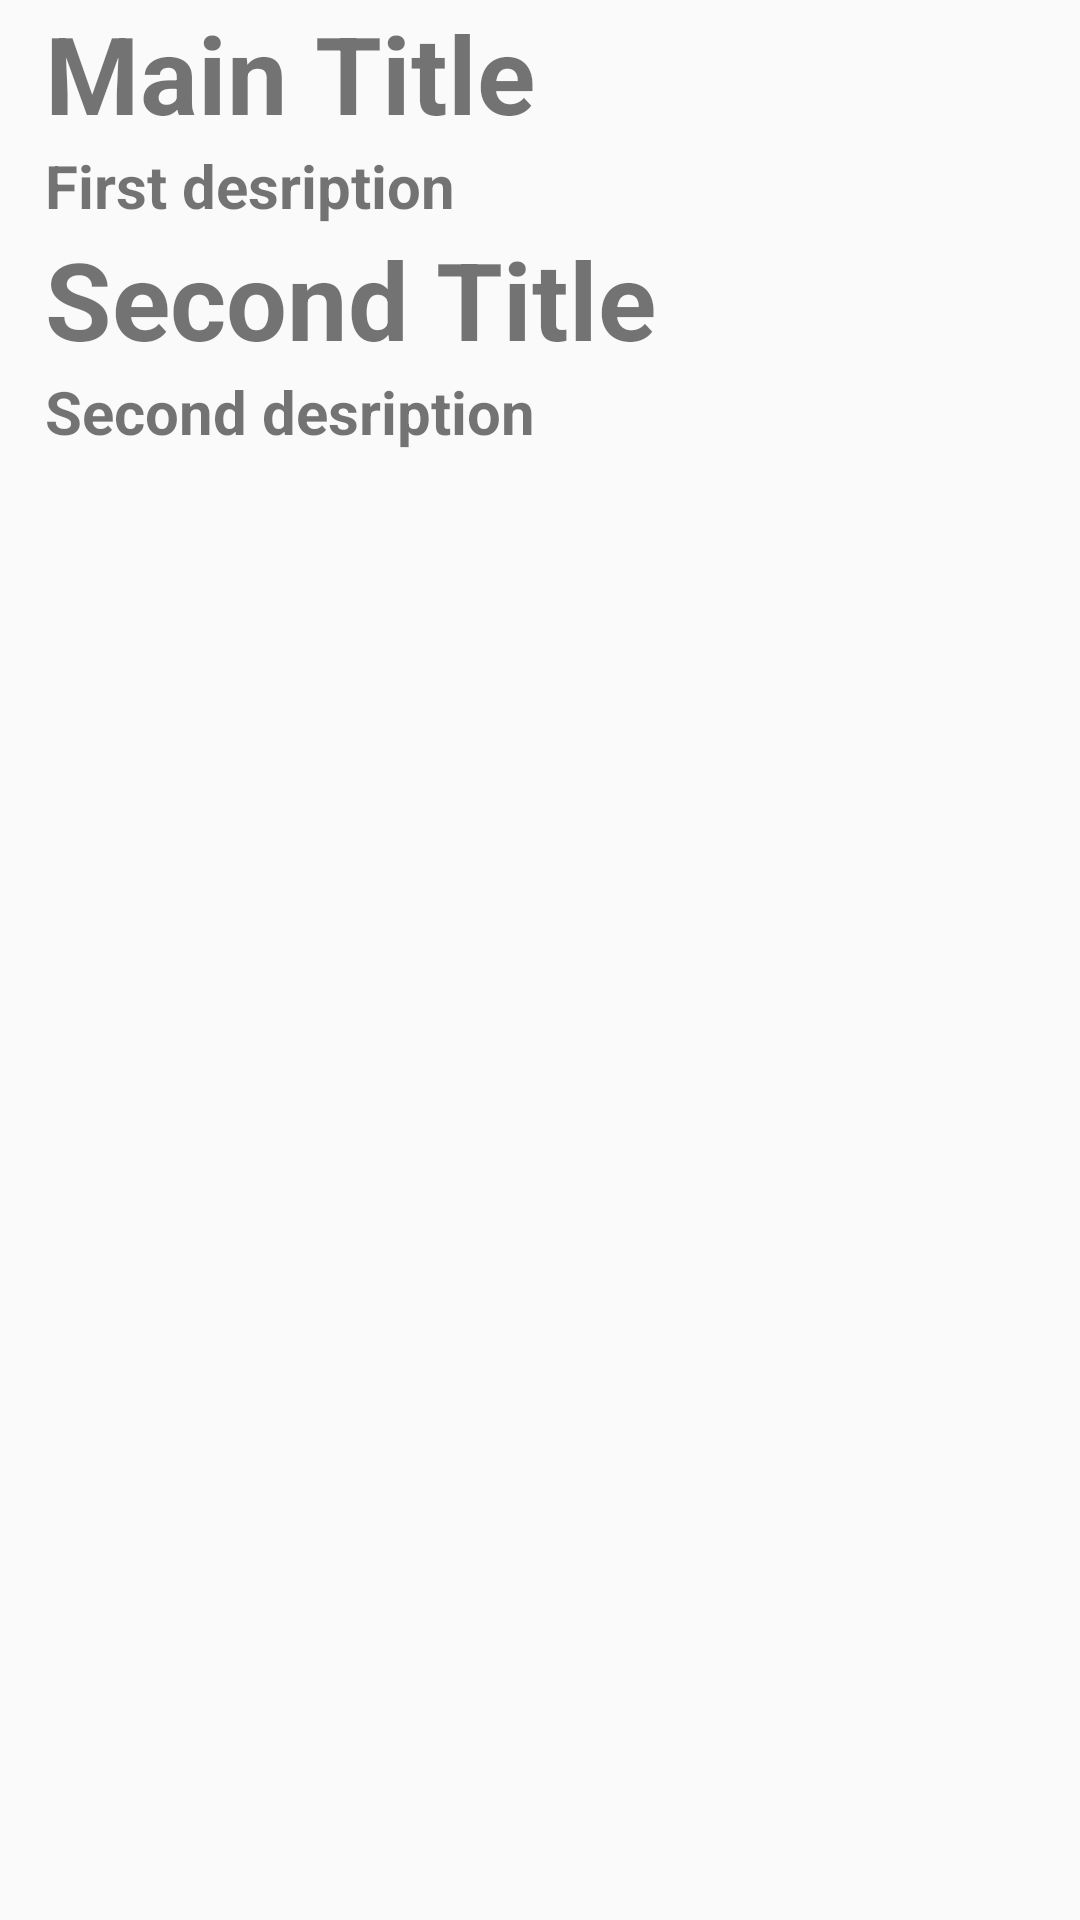

Android layout source for this screen:
<!-- AndroidManifest.xml: application theme Theme.TestApp2 -->
<!-- res/layout/fragment_details.xml -->
<?xml version="1.0" encoding="utf-8"?>
<ScrollView
    xmlns:android="http://schemas.android.com/apk/res/android"
    xmlns:tools="http://schemas.android.com/tools"
    android:layout_width="fill_parent"
    android:layout_height="fill_parent"
    >

    <FrameLayout
    android:layout_width="match_parent"
    android:layout_height="match_parent"
    tools:context=".DetailsFragment"
        android:layout_marginHorizontal="15dp">

    <LinearLayout
        android:layout_width="match_parent"
        android:layout_height="match_parent"
        android:orientation="vertical"
        >

        <TextView
            android:id="@+id/main_title"
            android:layout_width="match_parent"
            android:layout_height="wrap_content"
            android:text="Main Title"
            android:textSize="36sp"
            android:textStyle="bold"
            />

        <ImageView
            android:id="@+id/image_detail"
            android:layout_width="wrap_content"
            android:layout_height="wrap_content"
            android:layout_gravity="center"
            />

        <TextView
            android:id="@+id/first_description"
            android:layout_width="match_parent"
            android:layout_height="wrap_content"
            android:text="First desription"
            android:textSize="20sp"
            android:textStyle="bold"
            />

        <TextView
            android:id="@+id/second_title"
            android:layout_width="match_parent"
            android:layout_height="wrap_content"
            android:text="Second Title"
            android:textStyle="bold"
            android:textSize="36sp"
            />

        <TextView
            android:id="@+id/second_description"
            android:layout_width="match_parent"
            android:layout_height="wrap_content"
            android:text="Second desription"
            android:textSize="20sp"
            android:textStyle="bold"
            />

    </LinearLayout>

</FrameLayout>
</ScrollView>
<!-- resources referenced by this layout -->
<resources>
  <style name="Theme.TestApp2" parent="Theme.AppCompat.DayNight.NoActionBar">
          
          <item name="colorPrimary">#292929</item>
          <item name="colorPrimaryVariant">#000000</item>
          <item name="colorOnPrimary">@color/white</item>
          
          <item name="colorSecondary">@color/teal_200</item>
          <item name="colorSecondaryVariant">@color/teal_700</item>
          <item name="colorOnSecondary">@color/black</item>
          
          <item name="android:statusBarColor">?attr/colorPrimaryVariant</item>
          
      </style>
  <!-- not gathered from this repository: default colours our renderer supplied (Android Studio template values) -->
  <color name="teal_200">#FF03DAC5</color>
  <color name="teal_700">#FF018786</color>
  <color name="black">#FF000000</color>
  <color name="white">#FFFFFFFF</color>
</resources>
